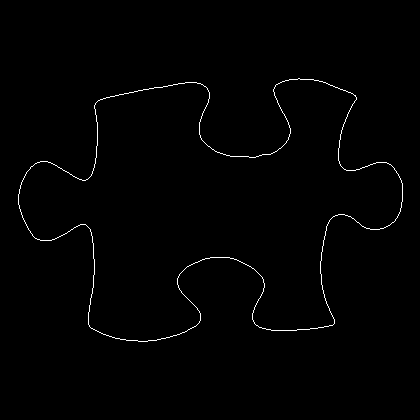

The table this chart was drawn from, first rows:
18, 194
18, 195
18, 196
18, 197
18, 198
18, 199
18, 200
18, 201
18, 202
18, 203
18, 204
19, 205
19, 206
19, 207
19, 208
20, 209
20, 210
20, 211
21, 212
21, 213
21, 214
22, 215
22, 216
22, 217
23, 218
23, 219
24, 220
24, 221
25, 222
25, 223
26, 224
26, 225
27, 226
27, 227
28, 228
28, 229
29, 230
30, 231
30, 232
31, 233
32, 234
32, 235
33, 236
34, 237
35, 238
36, 238
37, 239
38, 239
39, 239
40, 240
41, 240
42, 240
43, 240
44, 240
45, 240
46, 240
47, 240
48, 240
49, 240
50, 240
51, 240
... 1,392 more rows
